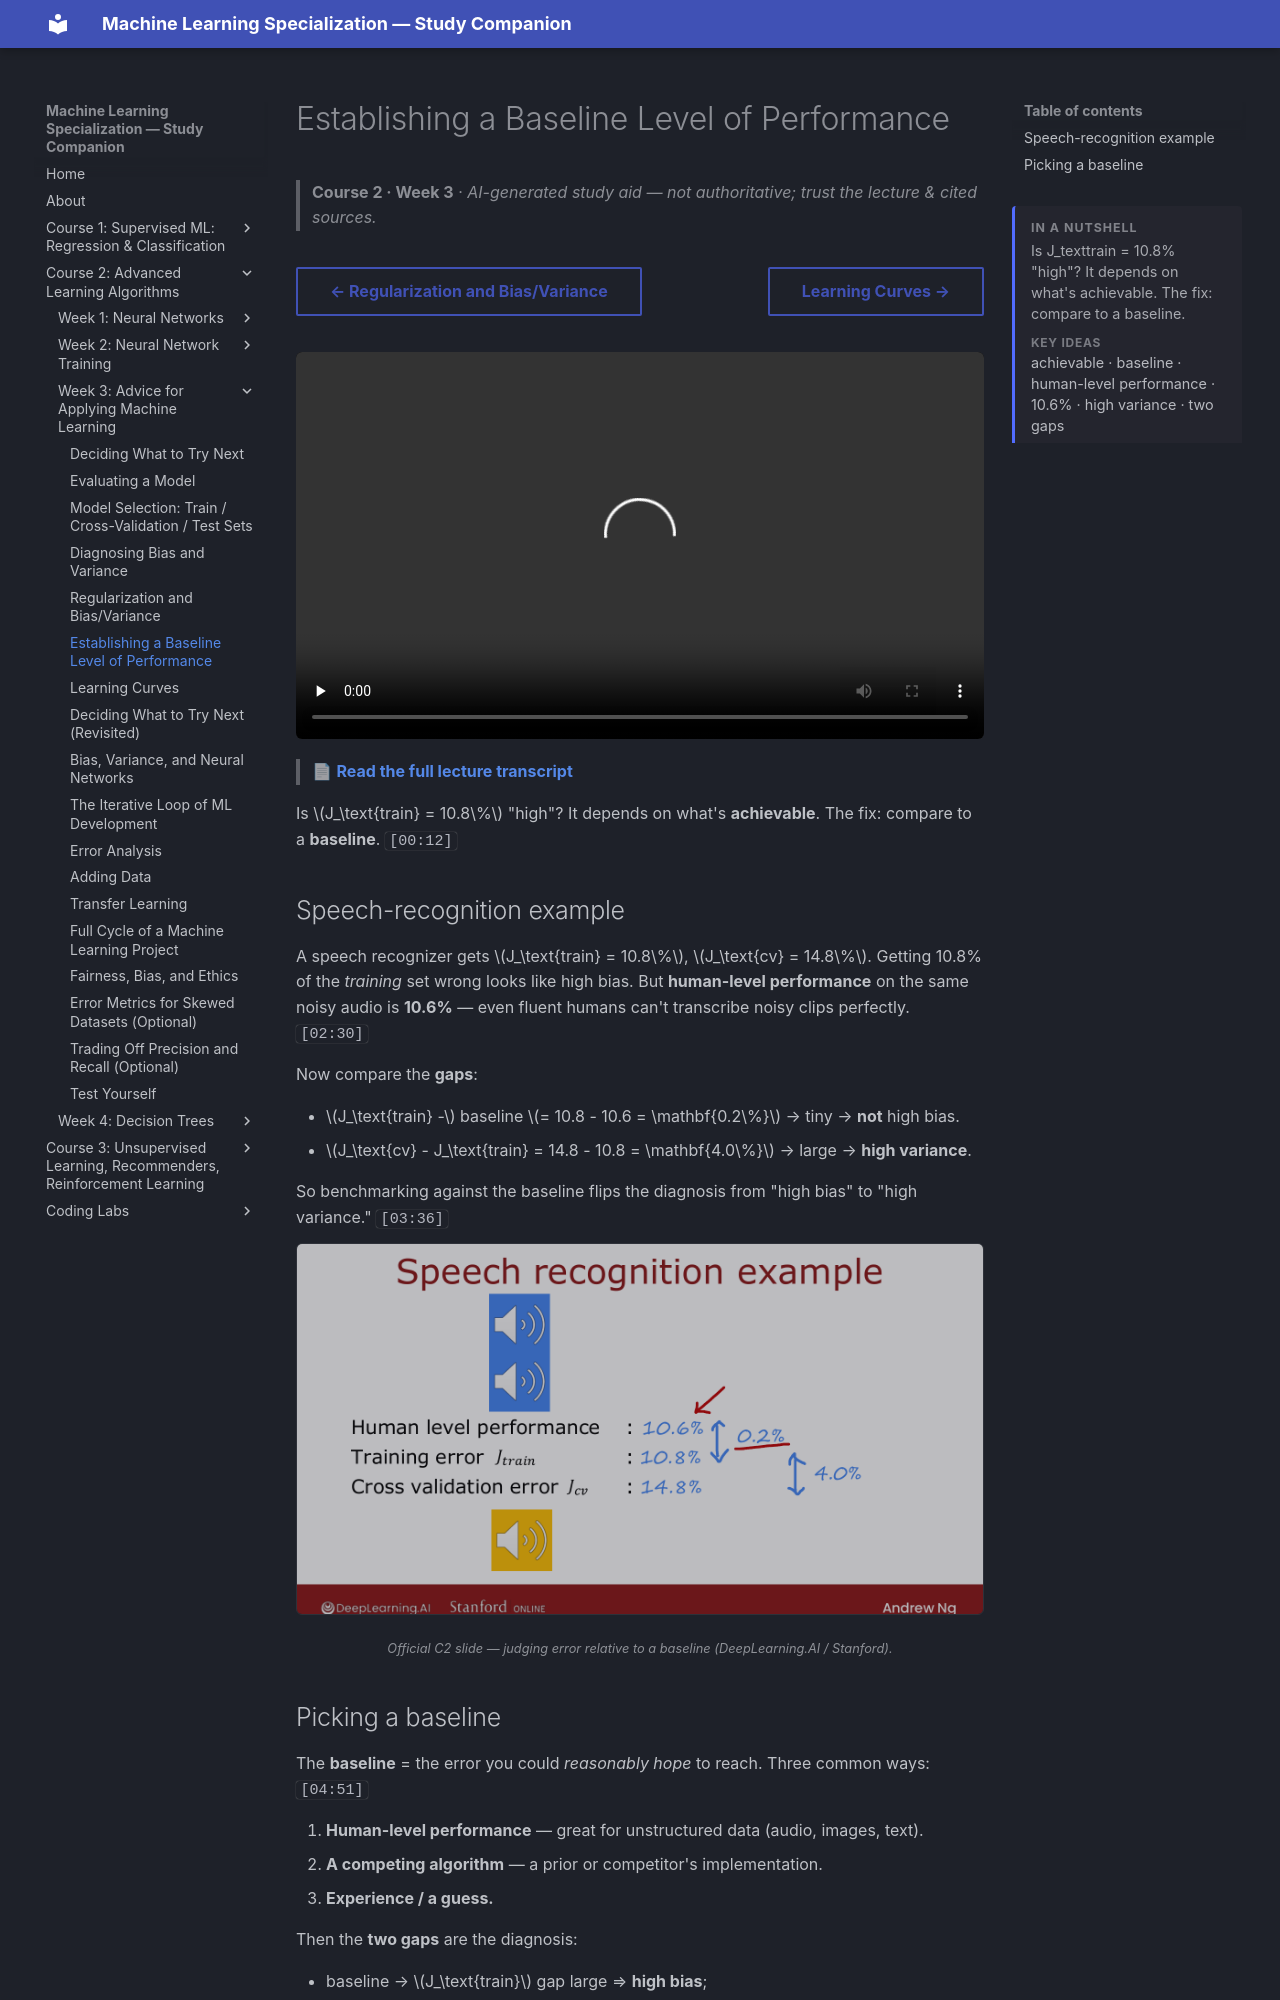

repository: pcpuwu/ml-spec-wiki · page: course-2/week-3/establishing-a-baseline-level-of-performance/index.html · generator: mkdocs

---
summary: '<p>Is J_texttrain = 10.8% &quot;high&quot;? It depends on what&#x27;s achievable. The fix: compare to a baseline.</p><span class="toc-summary__sub">Key ideas</span><p class="toc-summary__chips">achievable · baseline · human-level performance · 10.6% · high variance · two gaps</p>'
---
# Establishing a Baseline Level of Performance

> **Course 2 · Week 3** · _AI-generated study aid — not authoritative; trust the lecture & cited sources._

<div class="ep-nav" markdown>

[← Regularization and Bias/Variance](../../course-2/week-3/regularization-and-bias-variance.md){ .md-button }

[Learning Curves →](../../course-2/week-3/learning-curves.md){ .md-button }

</div>

<div class="video-wrap"><video controls preload="none" playsinline src="https://dyckms5inbsqq.cloudfront.net/dlai/advanced-learning-algorithms/W3/L6-C2W3L2S03-Establishing-a-baselin/lc-advanced-learning-algorithms-W3-L6-C2W3L2S03-Establishing-a-baselin-master_360p.mp4?v=1752484666">Your browser can't play this video — <a href="https://dyckms5inbsqq.cloudfront.net/dlai/advanced-learning-algorithms/W3/L6-C2W3L2S03-Establishing-a-baselin/lc-advanced-learning-algorithms-W3-L6-C2W3L2S03-Establishing-a-baselin-master_360p.mp4?v=1752484666">download the lecture</a>.</video></div>

> 📄 **[Read the full lecture transcript](establishing-a-baseline-level-of-performance-transcript.md)**

Is $J_\text{train} = 10.8\%$ "high"? It depends on what's **achievable**. The fix: compare
to a **baseline**. `[00:12]`

## Speech-recognition example

A speech recognizer gets $J_\text{train} = 10.8\%$, $J_\text{cv} = 14.8\%$. Getting 10.8%
of the *training* set wrong looks like high bias. But **human-level performance** on the
same noisy audio is **10.6%** — even fluent humans can't transcribe noisy clips perfectly. `[02:30]`

Now compare the **gaps**:

- $J_\text{train} -$ baseline $= 10.8 - 10.6 = \mathbf{0.2\%}$ → tiny → **not** high bias.
- $J_\text{cv} - J_\text{train} = 14.8 - 10.8 = \mathbf{4.0\%}$ → large → **high variance**.

So benchmarking against the baseline flips the diagnosis from "high bias" to "high variance." `[03:36]`

![Speech recognition: human 10.6%, train 10.8%, CV 14.8% — small bias gap, large variance gap](baseline-speech.png){ .slide }
_Official C2 slide — judging error relative to a baseline (DeepLearning.AI / Stanford)._
{ .slide-cap }
